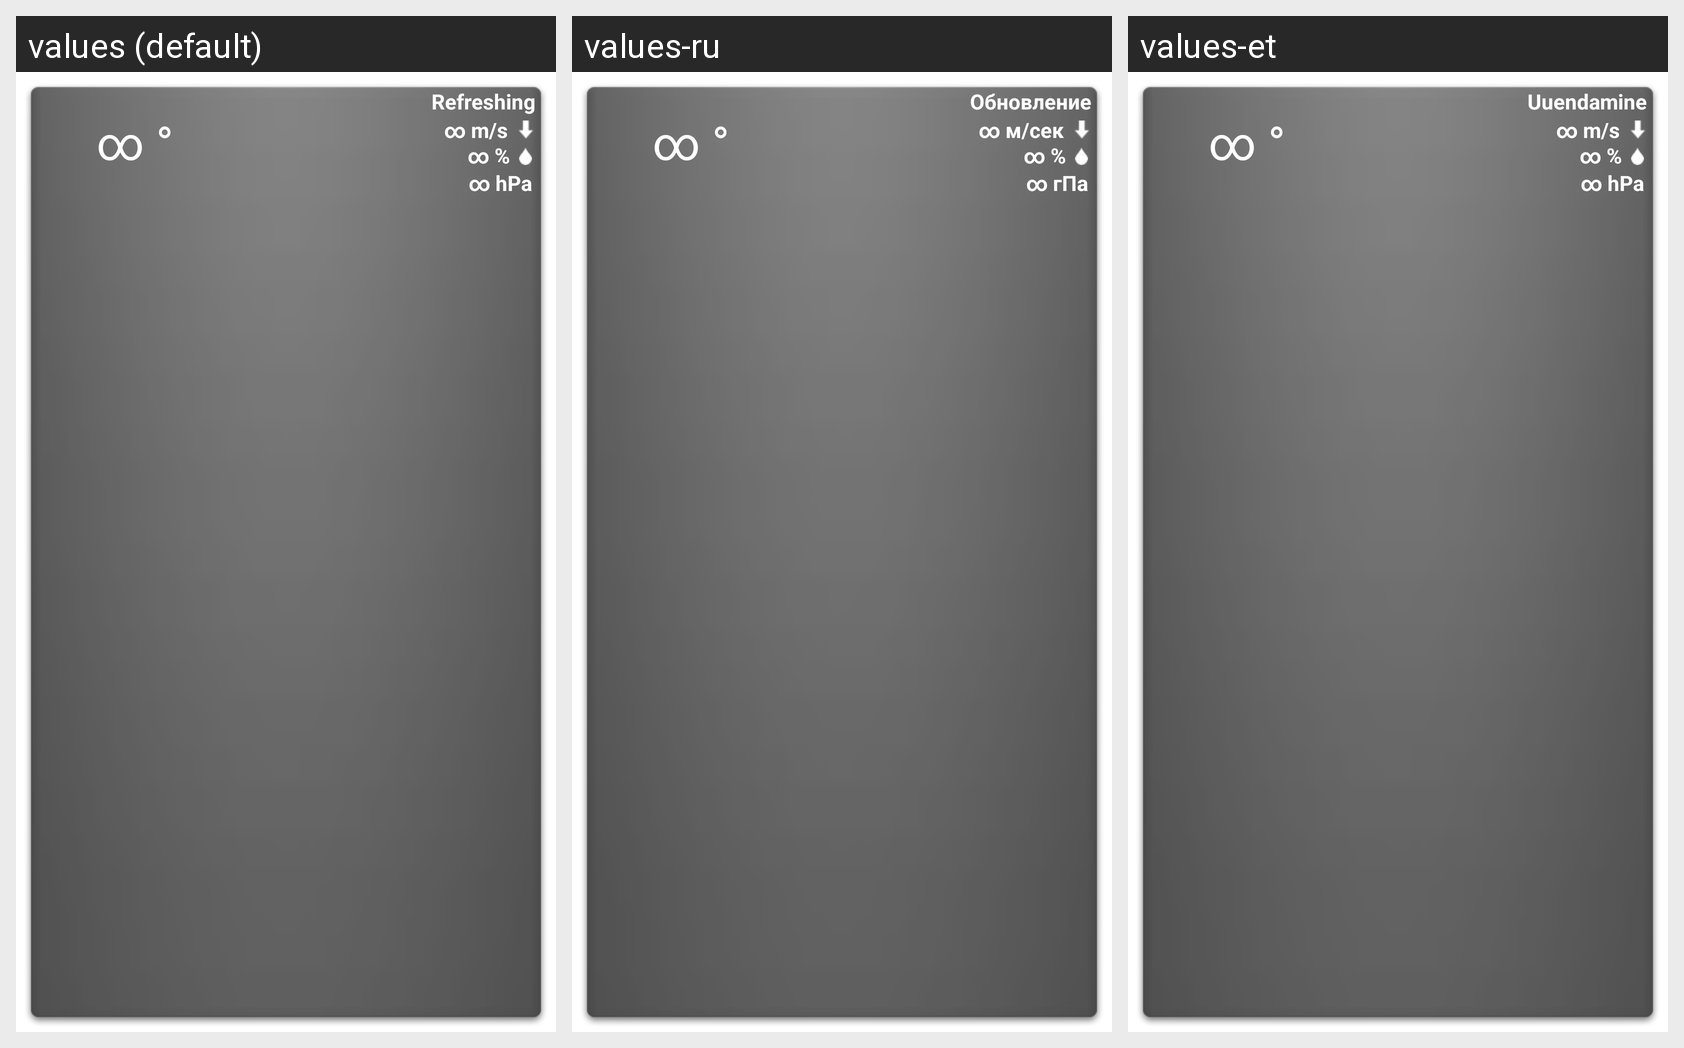

Strings drawn on this Android screen and how each of the app's shown locales translates them:
Android screen res/layout/widget.xml rendered under 3 locales, left to right: values (default), values-ru, values-et. Device: Nexus 5 (rendered at 1080×1920; each locale shown at half size, 540×960, under a caption strip naming it); theme Theme.MaterialComponents.DayNight.NoActionBar.
Strings drawn on this screen, with the default value and each locale's value (text and hints the layout hard-codes, and strings that could not be matched under every locale, appear in the picture but are not listed):

temperature_unknown
  values: ∞ °
  values-ru: ∞ °
  values-et: ∞ °

reloading
  values: Refreshing
  values-ru: Обновление
  values-et: Uuendamine

windspeed_unknown
  values: ∞ m/s
  values-ru: ∞ м/сек
  values-et: ∞ m/s

humidity_unknown
  values: ∞ %
  values-ru: ∞ %
  values-et: ∞ %

airpressure_unknown
  values: ∞ hPa
  values-ru: ∞ гПа
  values-et: ∞ hPa
